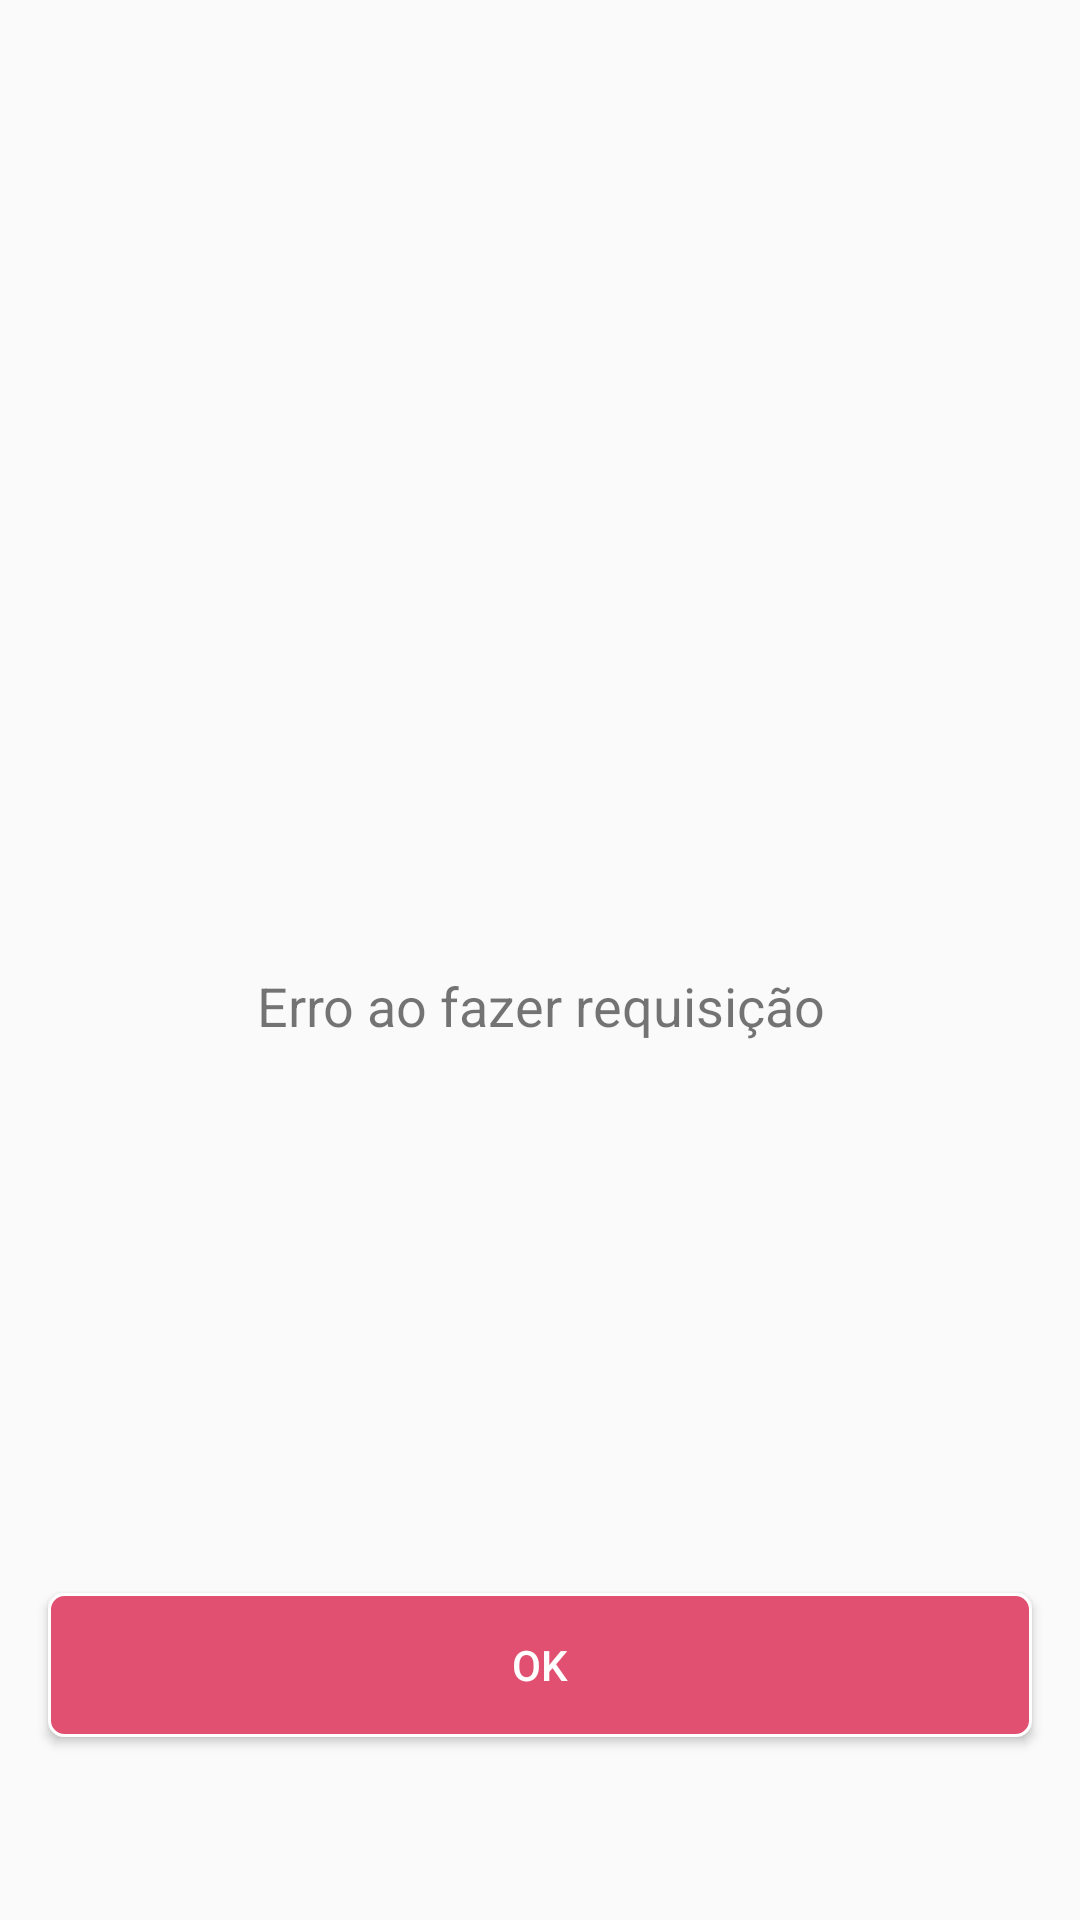

Android layout source for this screen:
<!-- AndroidManifest.xml: application theme AppTheme -->
<!-- res/layout/activity_dialog_confirm.xml -->
<?xml version="1.0" encoding="utf-8"?>
<androidx.constraintlayout.widget.ConstraintLayout xmlns:android="http://schemas.android.com/apk/res/android"
    xmlns:app="http://schemas.android.com/apk/res-auto"
    android:layout_width="250dp"
    android:layout_height="320dp">

    <ImageView
        android:id="@+id/imageView"
        android:layout_width="100dp"
        android:layout_height="100dp"
        android:layout_marginTop="32dp"
        android:src="@drawable/check"
        android:layout_marginBottom="190dp"
        app:layout_constraintBottom_toBottomOf="parent"
        app:layout_constraintEnd_toEndOf="parent"
        app:layout_constraintStart_toStartOf="parent"
        app:layout_constraintTop_toTopOf="parent" />

    <TextView
        android:id="@+id/textView_titulo_dialogConfirm"
        android:layout_width="0dp"
        android:layout_height="wrap_content"
        android:layout_marginTop="32dp"
        android:layout_marginBottom="16dp"
        android:text="Erro ao fazer requisição"
        android:textAlignment="center"
        android:textSize="18sp"
        app:layout_constraintBottom_toTopOf="@+id/button"
        app:layout_constraintEnd_toEndOf="parent"
        app:layout_constraintStart_toStartOf="parent"
        app:layout_constraintTop_toBottomOf="@+id/imageView" />

    <Button
        android:id="@+id/button_dialog_confirm"
        android:layout_width="0dp"
        android:layout_height="wrap_content"
        android:layout_marginStart="16dp"
        android:layout_marginEnd="16dp"
        android:background="@drawable/button_blue"
        android:text="ok"
        android:textColor="#fff"
        app:layout_constraintBottom_toBottomOf="parent"
        app:layout_constraintEnd_toEndOf="parent"
        app:layout_constraintHorizontal_bias="1.0"
        app:layout_constraintStart_toStartOf="parent"
        app:layout_constraintTop_toTopOf="parent"
        app:layout_constraintVertical_bias="0.897" />

</androidx.constraintlayout.widget.ConstraintLayout>
<!-- resources referenced by this layout -->
<resources>
  <!-- drawable button_blue (drawable) -->
  <?xml version="1.0" encoding="utf-8"?>
  <shape xmlns:android="http://schemas.android.com/apk/res/android"
      android:shape="rectangle">
      <corners android:radius="5dp"/>
      <solid android:color="@color/colorDefaultBlue" />
  
      <stroke android:width="1dp"
          android:color="#fff" />
  
  </shape>
  <style name="AppTheme" parent="Theme.AppCompat.Light.NoActionBar">
          
          <item name="colorPrimary">@color/colorDefaultBlue</item>
          <item name="colorPrimaryDark">@color/colorPrimaryDark</item>
          <item name="colorAccent">@color/colorAccent</item>
      </style>
  <color name="colorDefaultBlue">#E15071</color>
  <color name="colorPrimaryDark">#E15071</color>
  <color name="colorAccent">#EA2A57</color>
</resources>
